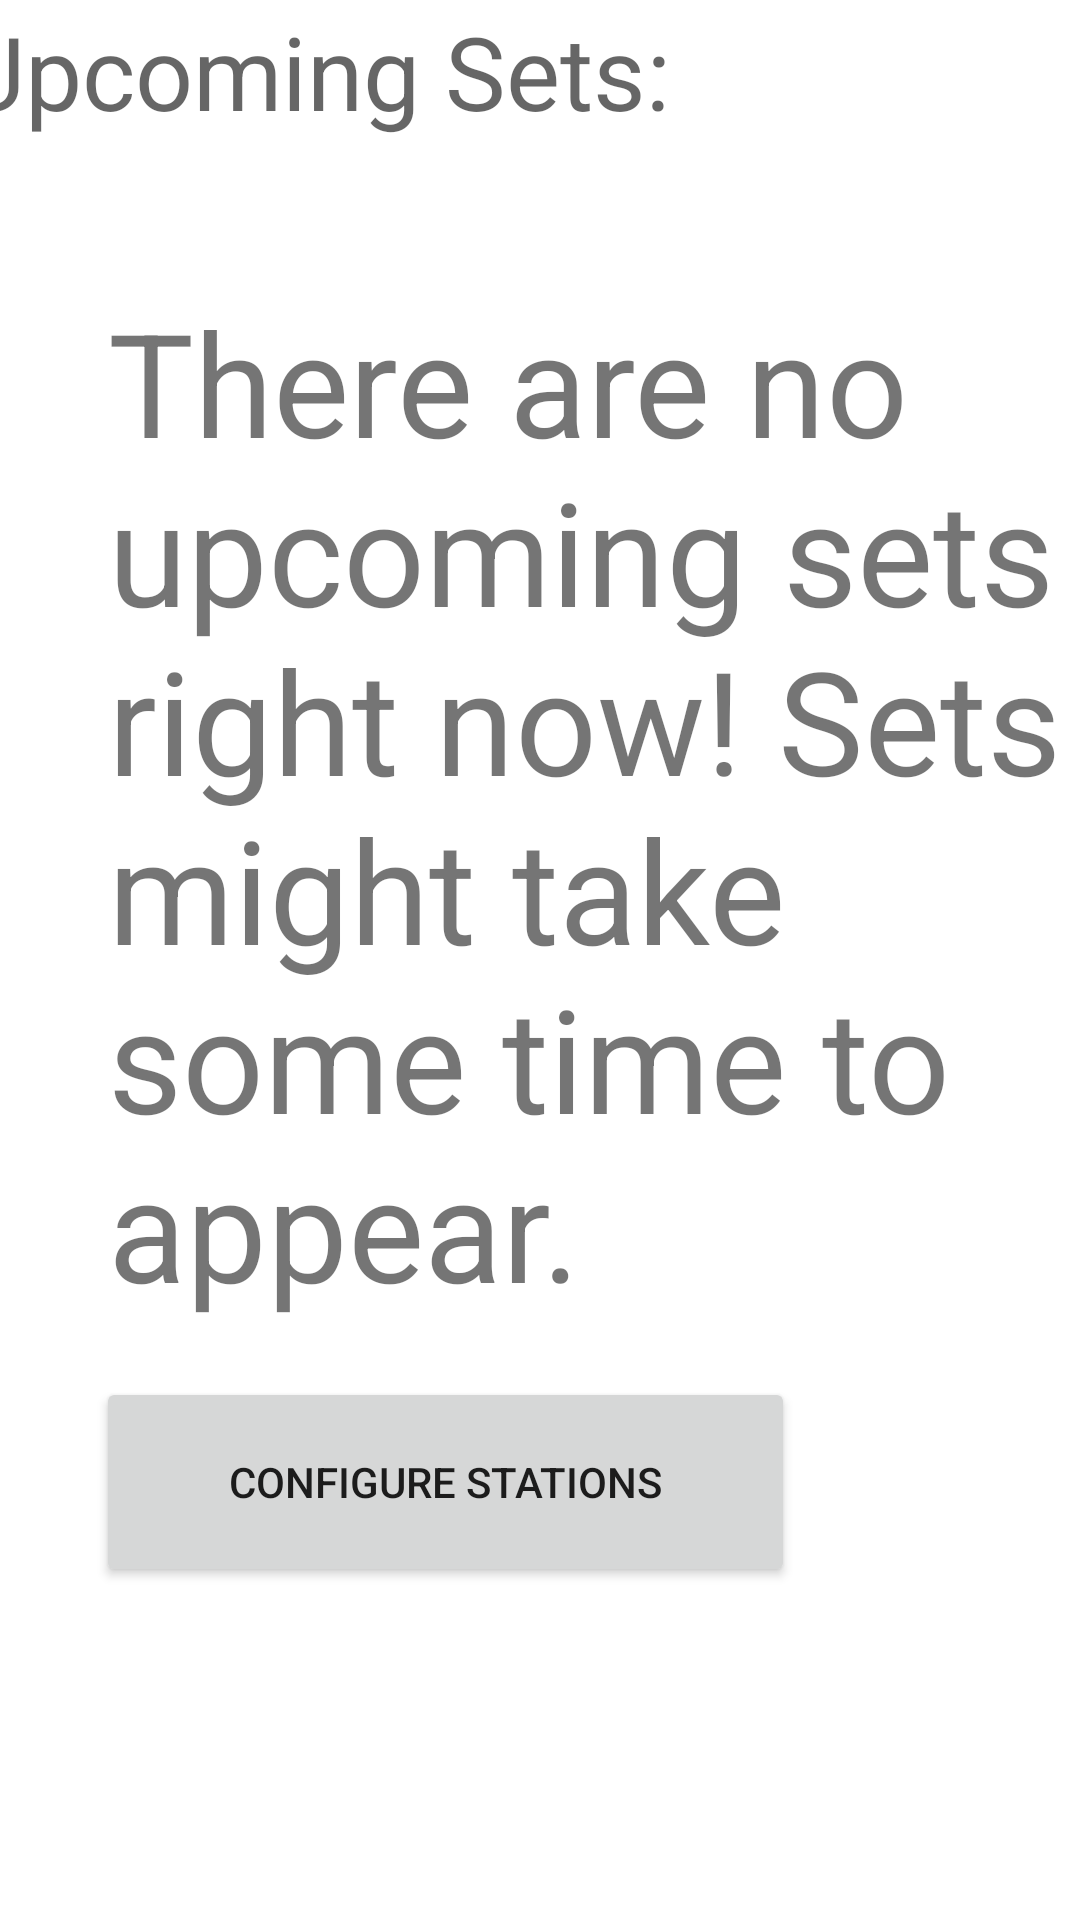

Android layout source for this screen:
<!-- AndroidManifest.xml: application theme Theme.CSC207CourseProjectAndroid -->
<!-- res/layout/fragment_call.xml -->
<?xml version="1.0" encoding="utf-8"?>
<androidx.constraintlayout.widget.ConstraintLayout
    xmlns:android="http://schemas.android.com/apk/res/android"
    xmlns:app="http://schemas.android.com/apk/res-auto"
    xmlns:tools="http://schemas.android.com/tools"
    android:layout_width="match_parent"
    android:layout_height="match_parent"
    tools:context=".ui.call.CallFragment" >

    <view android:layout_width="0dp" android:layout_height="0dp" class="android.widget.ListView"
          android:id="@+id/upcoming_sets" app:layout_constraintTop_toTopOf="parent" android:layout_marginTop="100dp"
          app:layout_constraintEnd_toEndOf="parent" android:layout_marginEnd="30dp"
          app:layout_constraintStart_toStartOf="parent" android:layout_marginStart="30dp"
          app:layout_constraintBottom_toBottomOf="parent" android:layout_marginBottom="250dp"
          app:layout_constraintHorizontal_bias="0.0" app:layout_constraintVertical_bias="0.0"/>
    <Button
            android:text="@string/stations_button"
            android:layout_width="233dp"
            android:layout_height="70dp" android:id="@+id/configure_button"
            android:layout_marginTop="70dp"
            app:layout_constraintTop_toBottomOf="@+id/upcoming_sets" app:layout_constraintStart_toStartOf="parent"
            android:layout_marginStart="83dp" android:layout_marginEnd="95dp"
            app:layout_constraintEnd_toEndOf="parent" app:layout_constraintBottom_toBottomOf="parent"
            android:layout_marginBottom="111dp" app:layout_constraintHorizontal_bias="1.0"
            app:layout_constraintVertical_bias="1.0"/>
    <TextView
            android:text="@string/upcoming_sets"
            android:layout_width="331dp"
            android:layout_height="44dp" android:id="@+id/sets_text"
            app:layout_constraintTop_toTopOf="parent"
            android:layout_marginTop="1dp" app:layout_constraintStart_toStartOf="parent"
            android:layout_marginStart="37dp" android:layout_marginBottom="32dp"
            app:layout_constraintBottom_toTopOf="@+id/upcoming_sets" android:layout_marginEnd="43dp"
            app:layout_constraintEnd_toEndOf="parent"
            android:textAppearance="@style/TextAppearance.AppCompat.Display1" android:textSize="34sp"
            android:includeFontPadding="true" app:layout_constraintHorizontal_bias="1.0"
            app:layout_constraintVertical_bias="0.0"/>
    <TextView
            android:text="@string/no_upcoming"
            android:layout_width="341dp"
            android:layout_height="458dp" android:id="@+id/no_upcoming_sets"
            android:textSize="48sp"
            app:layout_constraintStart_toStartOf="parent" android:layout_marginStart="36dp"
            app:layout_constraintTop_toBottomOf="@+id/sets_text" android:layout_marginTop="50dp"/>
</androidx.constraintlayout.widget.ConstraintLayout>
<!-- resources referenced by this layout -->
<resources>
  <string name="no_upcoming">There are no upcoming sets right now! Sets might take some time to appear.</string>
  <string name="stations_button">Configure Stations</string>
  <string name="upcoming_sets">Upcoming Sets:</string>
  <style name="Theme.CSC207CourseProjectAndroid" parent="Theme.MaterialComponents.DayNight.DarkActionBar">
          
          <item name="colorPrimary">@color/purple_500</item>
          <item name="colorPrimaryVariant">@color/purple_700</item>
          <item name="colorOnPrimary">@color/white</item>
          
          <item name="colorSecondary">@color/teal_200</item>
          <item name="colorSecondaryVariant">@color/teal_700</item>
          <item name="colorOnSecondary">@color/black</item>
          
          <item name="android:statusBarColor">?attr/colorPrimaryVariant</item>
          
      </style>
  <!-- not gathered from this repository: default colours our renderer supplied (Android Studio template values) -->
  <color name="purple_500">#FF6200EE</color>
  <color name="purple_700">#FF3700B3</color>
  <color name="teal_200">#FF03DAC5</color>
  <color name="teal_700">#FF018786</color>
  <color name="black">#FF000000</color>
  <color name="white">#FFFFFFFF</color>
</resources>
